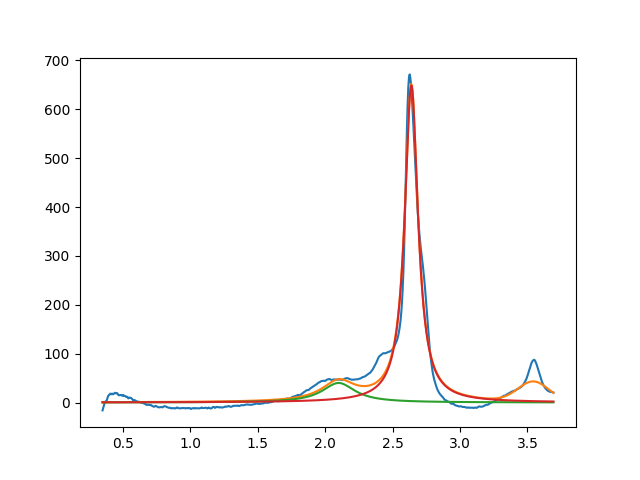

The file beside this chart, header and first rows:
2.099999999999999645e+00, 3.999999999999999289e+01, 2.999999999999999334e-01, 3.349178282754827351e-15
2.639292034607600979e+00, 6.493658295173553370e+02, 1.188174302247430314e-01, 3.536360160309501796e-16
3.543847832176470369e+00, 3.999999999999999289e+01, 2.704255843547471727e-01, 9.999999999999998890e-01
